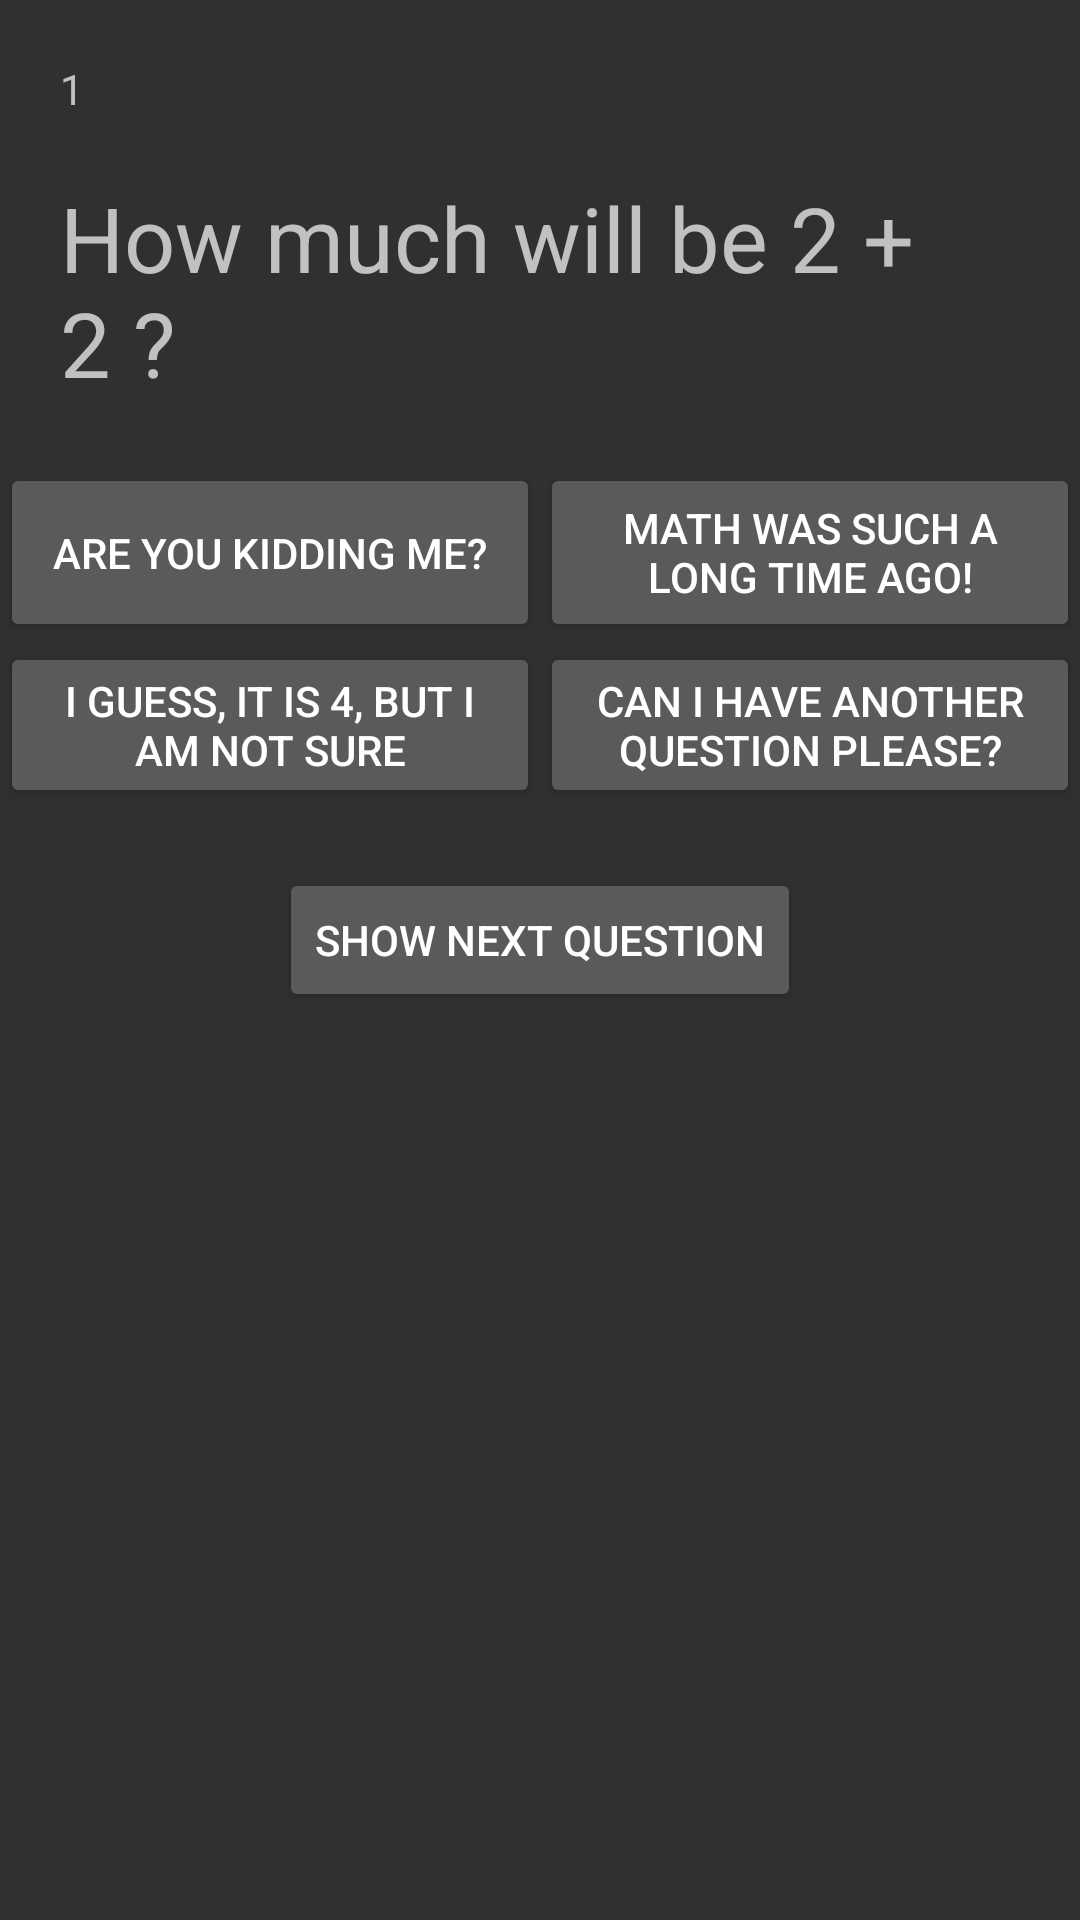

This screen was rendered from an Android layout file. Write that file and the resources it references.
<!-- AndroidManifest.xml: application theme AppTheme -->
<!-- res/layout/showquestion.xml -->
<?xml version="1.0" encoding="utf-8"?>
<LinearLayout xmlns:android="http://schemas.android.com/apk/res/android"
    android:layout_width="match_parent"
    android:layout_height="match_parent"
    android:orientation="vertical">

    <TextView
        android:id="@+id/questionNumber"
        android:text="1"
        android:layout_marginLeft="20dp"
        android:layout_marginTop="20dp"
        android:layout_width="wrap_content"
        android:layout_height="wrap_content" />

    <TextView
        android:id="@+id/question"
        android:layout_width="wrap_content"
        android:layout_height="wrap_content"
        android:layout_gravity="center"
        android:layout_margin="20dp"
        android:text="@string/Question1"
        android:textSize="30dp" />

    <LinearLayout
        android:layout_width="match_parent"
        android:layout_height="wrap_content"
        android:orientation="horizontal">

        <Button
            android:id="@+id/answer1"
            android:layout_width="match_parent"
            android:layout_height="match_parent"
            android:layout_weight="1"
            android:text="@string/Answer1" />

        <Button
            android:id="@+id/answer2"
            android:layout_width="match_parent"
            android:layout_height="match_parent"
            android:layout_weight="1"
            android:text="@string/Answer2" />
    </LinearLayout>

    <LinearLayout
        android:layout_width="match_parent"
        android:layout_height="wrap_content"
        android:orientation="horizontal">

        <Button
            android:id="@+id/answer3"
            android:layout_width="match_parent"
            android:layout_height="match_parent"
            android:layout_weight="1"
            android:text="@string/Answer3" />

        <Button
            android:id="@+id/answer4"
            android:layout_width="match_parent"
            android:layout_height="match_parent"
            android:layout_weight="1"
            android:text="@string/Answer4" />
    </LinearLayout>

    <Button
        android:id="@+id/nextQuestion"
        android:layout_width="wrap_content"
        android:layout_height="wrap_content"
        android:onClick="showNextQuestion"
        android:text="Show next question"
        android:layout_gravity="center"
        android:layout_marginTop="20dp"/>
</LinearLayout>
<!-- resources referenced by this layout -->
<resources>
  <string name="Answer1">Are you kidding me?</string>
  <string name="Answer2">Math was such a long time ago!</string>
  <string name="Answer3">I guess, it is 4, but I am not sure</string>
  <string name="Answer4">Can I have another question please?</string>
  <string name="Question1">How much will be 2 + 2 ?</string>
  <style name="AppTheme" parent="Theme.AppCompat">
          <item name="colorPrimary">@color/light</item>
          <item name="colorPrimaryDark">@color/light</item>
          <item name="colorAccent">@color/colorAccent</item>
      </style>
  <color name="light">#3b3b3b</color>
  <color name="colorAccent">#FF4081</color>
</resources>
